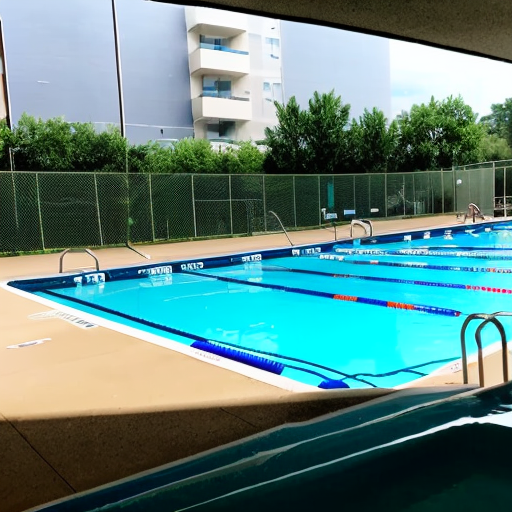
Generation parameters embedded in this image by AUTOMATIC1111 Stable Diffusion web UI or a fork of it (Forge, ...) (PNG 'parameters' text chunk):
amateur photo of a at the pool, bad photo, bad lighting
Negative prompt: nsfw, nude, bad anatomy
Steps: 30, Sampler: DPM++ 2M SDE Karras, CFG scale: 7, Seed: 2526765630, Size: 512x512, Model hash: 661697d235, Model: cyberrealistic_v30, Version: v1.3.2